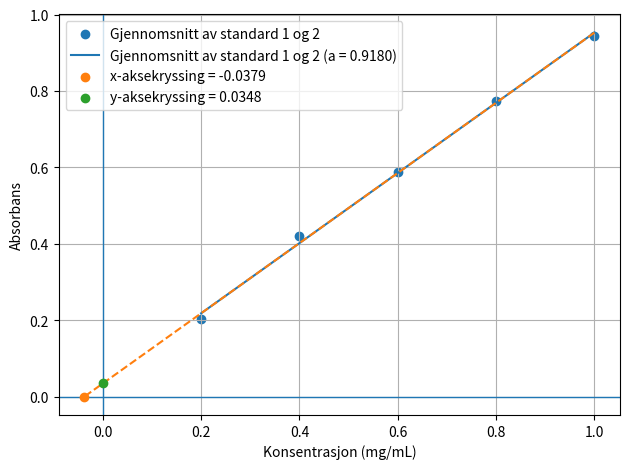

Python code for this plot:
import numpy as np
import matplotlib.pyplot as plt


def standardkurve(datasett):
    """
    datasett = liste med dict:
    [
        {"x": np.array([...]), "y": np.array([...]), "navn": "Uten inhibitor"},
        {"x": np.array([...]), "y": np.array([...]), "navn": "Med inhibitor"},
        ...
    ]
    """

    def lister(x, y):
        # Lineær regresjon y = a*x + b
        a, b = np.polyfit(x, y, 1)

        # Krysningspunkter
        x_cross = -b / a
        y_cross = b
        return a, b, x_cross, y_cross


    plt.figure()

    # Finn felles x-område
    x_min = min(d["x"].min() for d in datasett)
    x_max = max(d["x"].max() for d in datasett)

    x_fit = np.linspace(x_min, x_max, 300)

    print("===== RESULTATER =====\n")

    # Gå gjennom alle datasett
    for i, d in enumerate(datasett):
        x = d["x"]
        y = d["y"]
        navn = d["navn"]

        # Regresjon
        a, b, x_cross, y_cross = lister(x, y)

        # Linjer
        y_fit = a * x_fit + b
        x_extra = np.linspace(x_max, x_cross, 150)
        y_extra = a * x_extra + b

        # Plot datapunkter
        plt.scatter(x, y, label=navn)

        # Plot regresjonslinje
        plt.plot(x_fit, y_fit, label=f"{navn} (a = {a:.4f})")

        # Ekstrapolasjon
        plt.plot(x_extra, y_extra, linestyle="--")

        # Krysningspunkter
        plt.scatter(x_cross, 0, zorder=3,
                    label=f"x-aksekryssing = {x_cross:.4f}")
        plt.scatter(0, y_cross, zorder=3,
                    label=f"y-aksekryssing = {y_cross:.4f}")

        # Skriv numeriske verdier
        # print(f"--- {navn} ---")
        print(f"Gjennomsnittsverdier: {y}")
        print(f"Stigningstall a = {a}")
        print(f"x-kryssing = {x_cross}")
        print(f"y-kryssing = {b} \n")


    # Akser ved null
    plt.axhline(0, linewidth=1)
    plt.axvline(0, linewidth=1)

    # Aksetekst
    plt.xlabel("Konsentrasjon (mg/mL)")
    plt.ylabel("Absorbans")

    plt.legend()
    plt.grid(True)
    plt.tight_layout()
    plt.show()



# =======================
# EKSEMPEL PÅ BRUK
# =======================

datasett = [
    {
        "x": np.array([0.2, 0.4, 0.6, 0.8, 1.0]),
        "y": np.array([((0.229 + 0.176)/2), ((0.442 + 0.399)/2), ((0.627 + 0.548)/2), (0.785 + 0.762)/2, ((0.970 + 0.918)/2)]),
        "navn": "Gjennomsnitt av standard 1 og 2"
    }
]

standardkurve(datasett)
